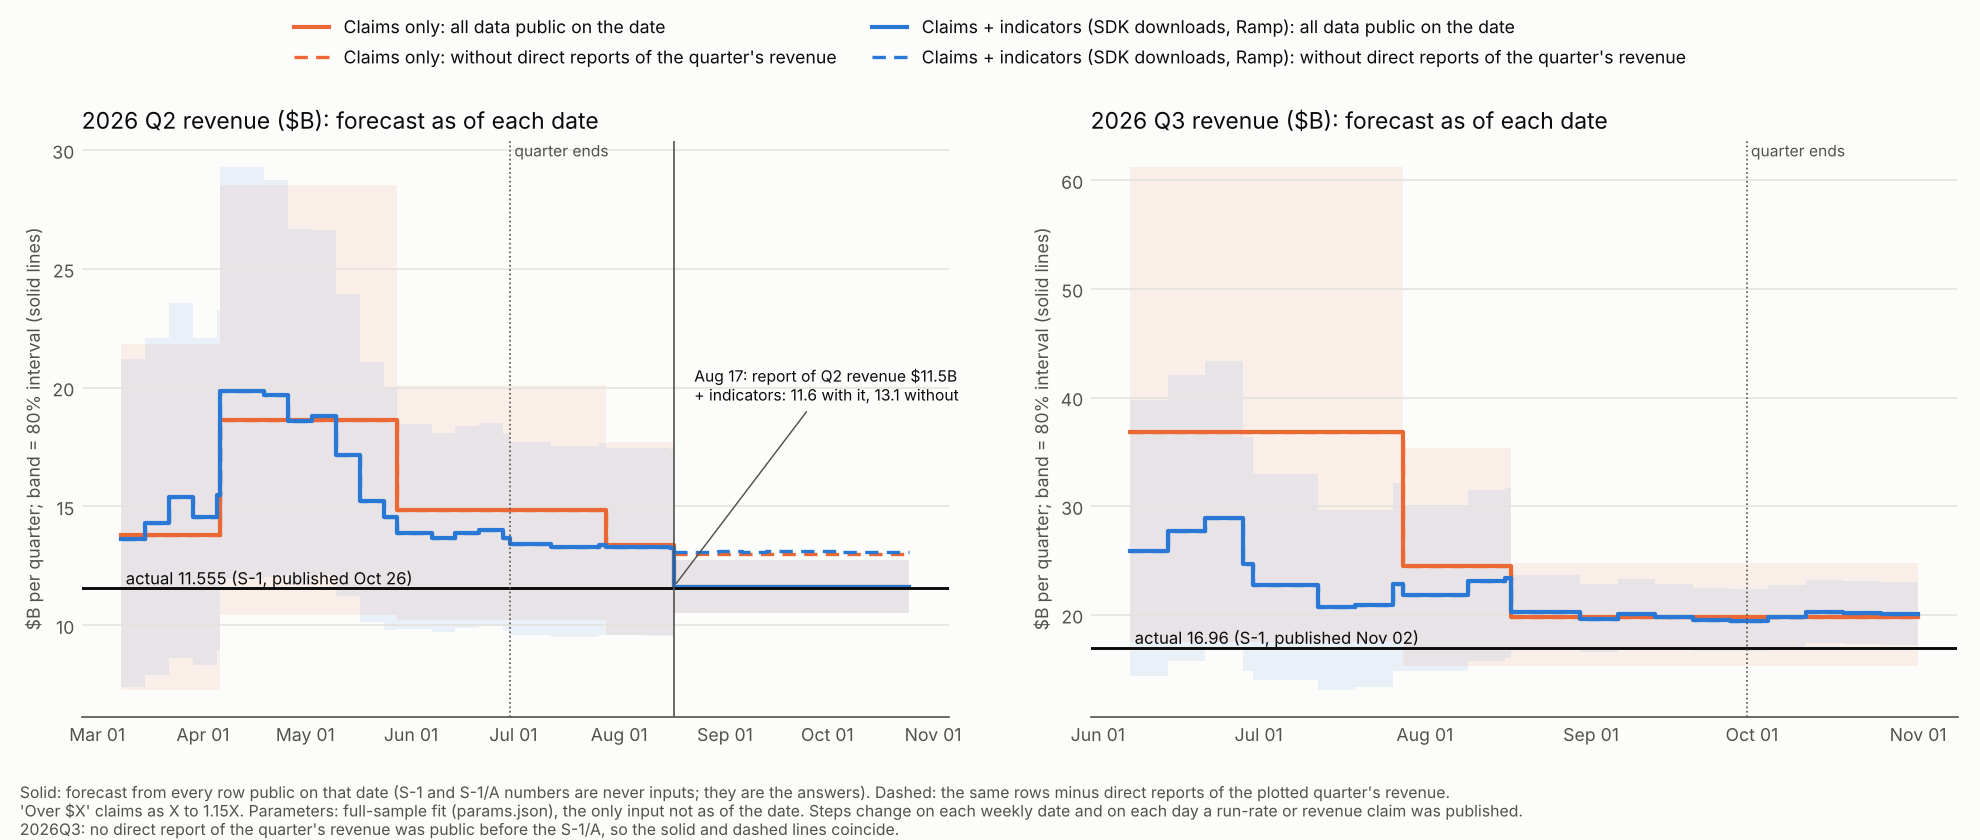

The table this chart was drawn from, first rows:
vintage, model, line, mean, q10, q90, n_direct, direct, quarter
2026-03-08, claims, all, 13.82, 7.26, 21.86, 0, , 2026Q2
2026-03-08, claims, excl_direct, 13.82, 7.26, 21.86, 0, , 2026Q2
2026-03-08, indicators, all, 13.64, 7.421, 21.21, 0, , 2026Q2
2026-03-08, indicators, excl_direct, 13.64, 7.421, 21.21, 0, , 2026Q2
2026-03-15, claims, all, 13.82, 7.26, 21.86, 0, , 2026Q2
2026-03-15, claims, excl_direct, 13.82, 7.26, 21.86, 0, , 2026Q2
2026-03-15, indicators, all, 14.31, 7.894, 22.09, 0, , 2026Q2
2026-03-15, indicators, excl_direct, 14.31, 7.894, 22.09, 0, , 2026Q2
2026-03-22, claims, all, 13.82, 7.26, 21.86, 0, , 2026Q2
2026-03-22, claims, excl_direct, 13.82, 7.26, 21.86, 0, , 2026Q2
2026-03-22, indicators, all, 15.39, 8.616, 23.57, 0, , 2026Q2
2026-03-22, indicators, excl_direct, 15.39, 8.616, 23.57, 0, , 2026Q2
2026-03-29, claims, all, 13.82, 7.26, 21.86, 0, , 2026Q2
2026-03-29, claims, excl_direct, 13.82, 7.26, 21.86, 0, , 2026Q2
2026-03-29, indicators, all, 14.57, 8.311, 22.08, 0, , 2026Q2
2026-03-29, indicators, excl_direct, 14.57, 8.311, 22.08, 0, , 2026Q2
2026-04-05, claims, all, 13.82, 7.26, 21.86, 0, , 2026Q2
2026-04-05, claims, excl_direct, 13.82, 7.26, 21.86, 0, , 2026Q2
2026-04-05, indicators, all, 15.48, 8.976, 23.26, 0, , 2026Q2
2026-04-05, indicators, excl_direct, 15.48, 8.976, 23.26, 0, , 2026Q2
2026-04-06, claims, all, 18.63, 10.44, 28.51, 0, , 2026Q2
2026-04-06, claims, excl_direct, 18.63, 10.44, 28.51, 0, , 2026Q2
2026-04-06, indicators, all, 19.88, 11.95, 29.27, 0, , 2026Q2
2026-04-06, indicators, excl_direct, 19.88, 11.95, 29.27, 0, , 2026Q2
2026-04-12, claims, all, 18.63, 10.44, 28.51, 0, , 2026Q2
2026-04-12, claims, excl_direct, 18.63, 10.44, 28.51, 0, , 2026Q2
2026-04-12, indicators, all, 19.88, 11.95, 29.27, 0, , 2026Q2
2026-04-12, indicators, excl_direct, 19.88, 11.95, 29.27, 0, , 2026Q2
2026-04-19, claims, all, 18.63, 10.44, 28.51, 0, , 2026Q2
2026-04-19, claims, excl_direct, 18.63, 10.44, 28.51, 0, , 2026Q2
2026-04-19, indicators, all, 19.69, 12.02, 28.74, 0, , 2026Q2
2026-04-19, indicators, excl_direct, 19.69, 12.02, 28.74, 0, , 2026Q2
2026-04-26, claims, all, 18.63, 10.44, 28.51, 0, , 2026Q2
2026-04-26, claims, excl_direct, 18.63, 10.44, 28.51, 0, , 2026Q2
2026-04-26, indicators, all, 18.59, 11.69, 26.66, 0, , 2026Q2
2026-04-26, indicators, excl_direct, 18.59, 11.69, 26.66, 0, , 2026Q2
2026-05-03, claims, all, 18.63, 10.44, 28.51, 0, , 2026Q2
2026-05-03, claims, excl_direct, 18.63, 10.44, 28.51, 0, , 2026Q2
2026-05-03, indicators, all, 18.82, 12.1, 26.62, 0, , 2026Q2
2026-05-03, indicators, excl_direct, 18.82, 12.1, 26.62, 0, , 2026Q2
2026-05-10, claims, all, 18.63, 10.44, 28.51, 0, , 2026Q2
2026-05-10, claims, excl_direct, 18.63, 10.44, 28.51, 0, , 2026Q2
2026-05-10, indicators, all, 17.15, 11.25, 23.96, 0, , 2026Q2
2026-05-10, indicators, excl_direct, 17.15, 11.25, 23.96, 0, , 2026Q2
2026-05-17, claims, all, 18.63, 10.44, 28.51, 0, , 2026Q2
2026-05-17, claims, excl_direct, 18.63, 10.44, 28.51, 0, , 2026Q2
2026-05-17, indicators, all, 15.24, 10.15, 21.08, 0, , 2026Q2
2026-05-17, indicators, excl_direct, 15.24, 10.15, 21.08, 0, , 2026Q2
2026-05-24, claims, all, 18.63, 10.44, 28.51, 0, , 2026Q2
2026-05-24, claims, excl_direct, 18.63, 10.44, 28.51, 0, , 2026Q2
2026-05-24, indicators, all, 14.57, 9.808, 20.02, 0, , 2026Q2
2026-05-24, indicators, excl_direct, 14.57, 9.808, 20.02, 0, , 2026Q2
2026-05-28, claims, all, 14.85, 10.22, 20.13, 0, , 2026Q2
2026-05-28, claims, excl_direct, 14.85, 10.22, 20.13, 0, , 2026Q2
2026-05-28, indicators, all, 13.89, 9.843, 18.46, 0, , 2026Q2
2026-05-28, indicators, excl_direct, 13.89, 9.843, 18.46, 0, , 2026Q2
2026-05-31, claims, all, 14.85, 10.22, 20.13, 0, , 2026Q2
2026-05-31, claims, excl_direct, 14.85, 10.22, 20.13, 0, , 2026Q2
2026-05-31, indicators, all, 13.89, 9.843, 18.46, 0, , 2026Q2
2026-05-31, indicators, excl_direct, 13.89, 9.843, 18.46, 0, , 2026Q2
... 196 more rows
